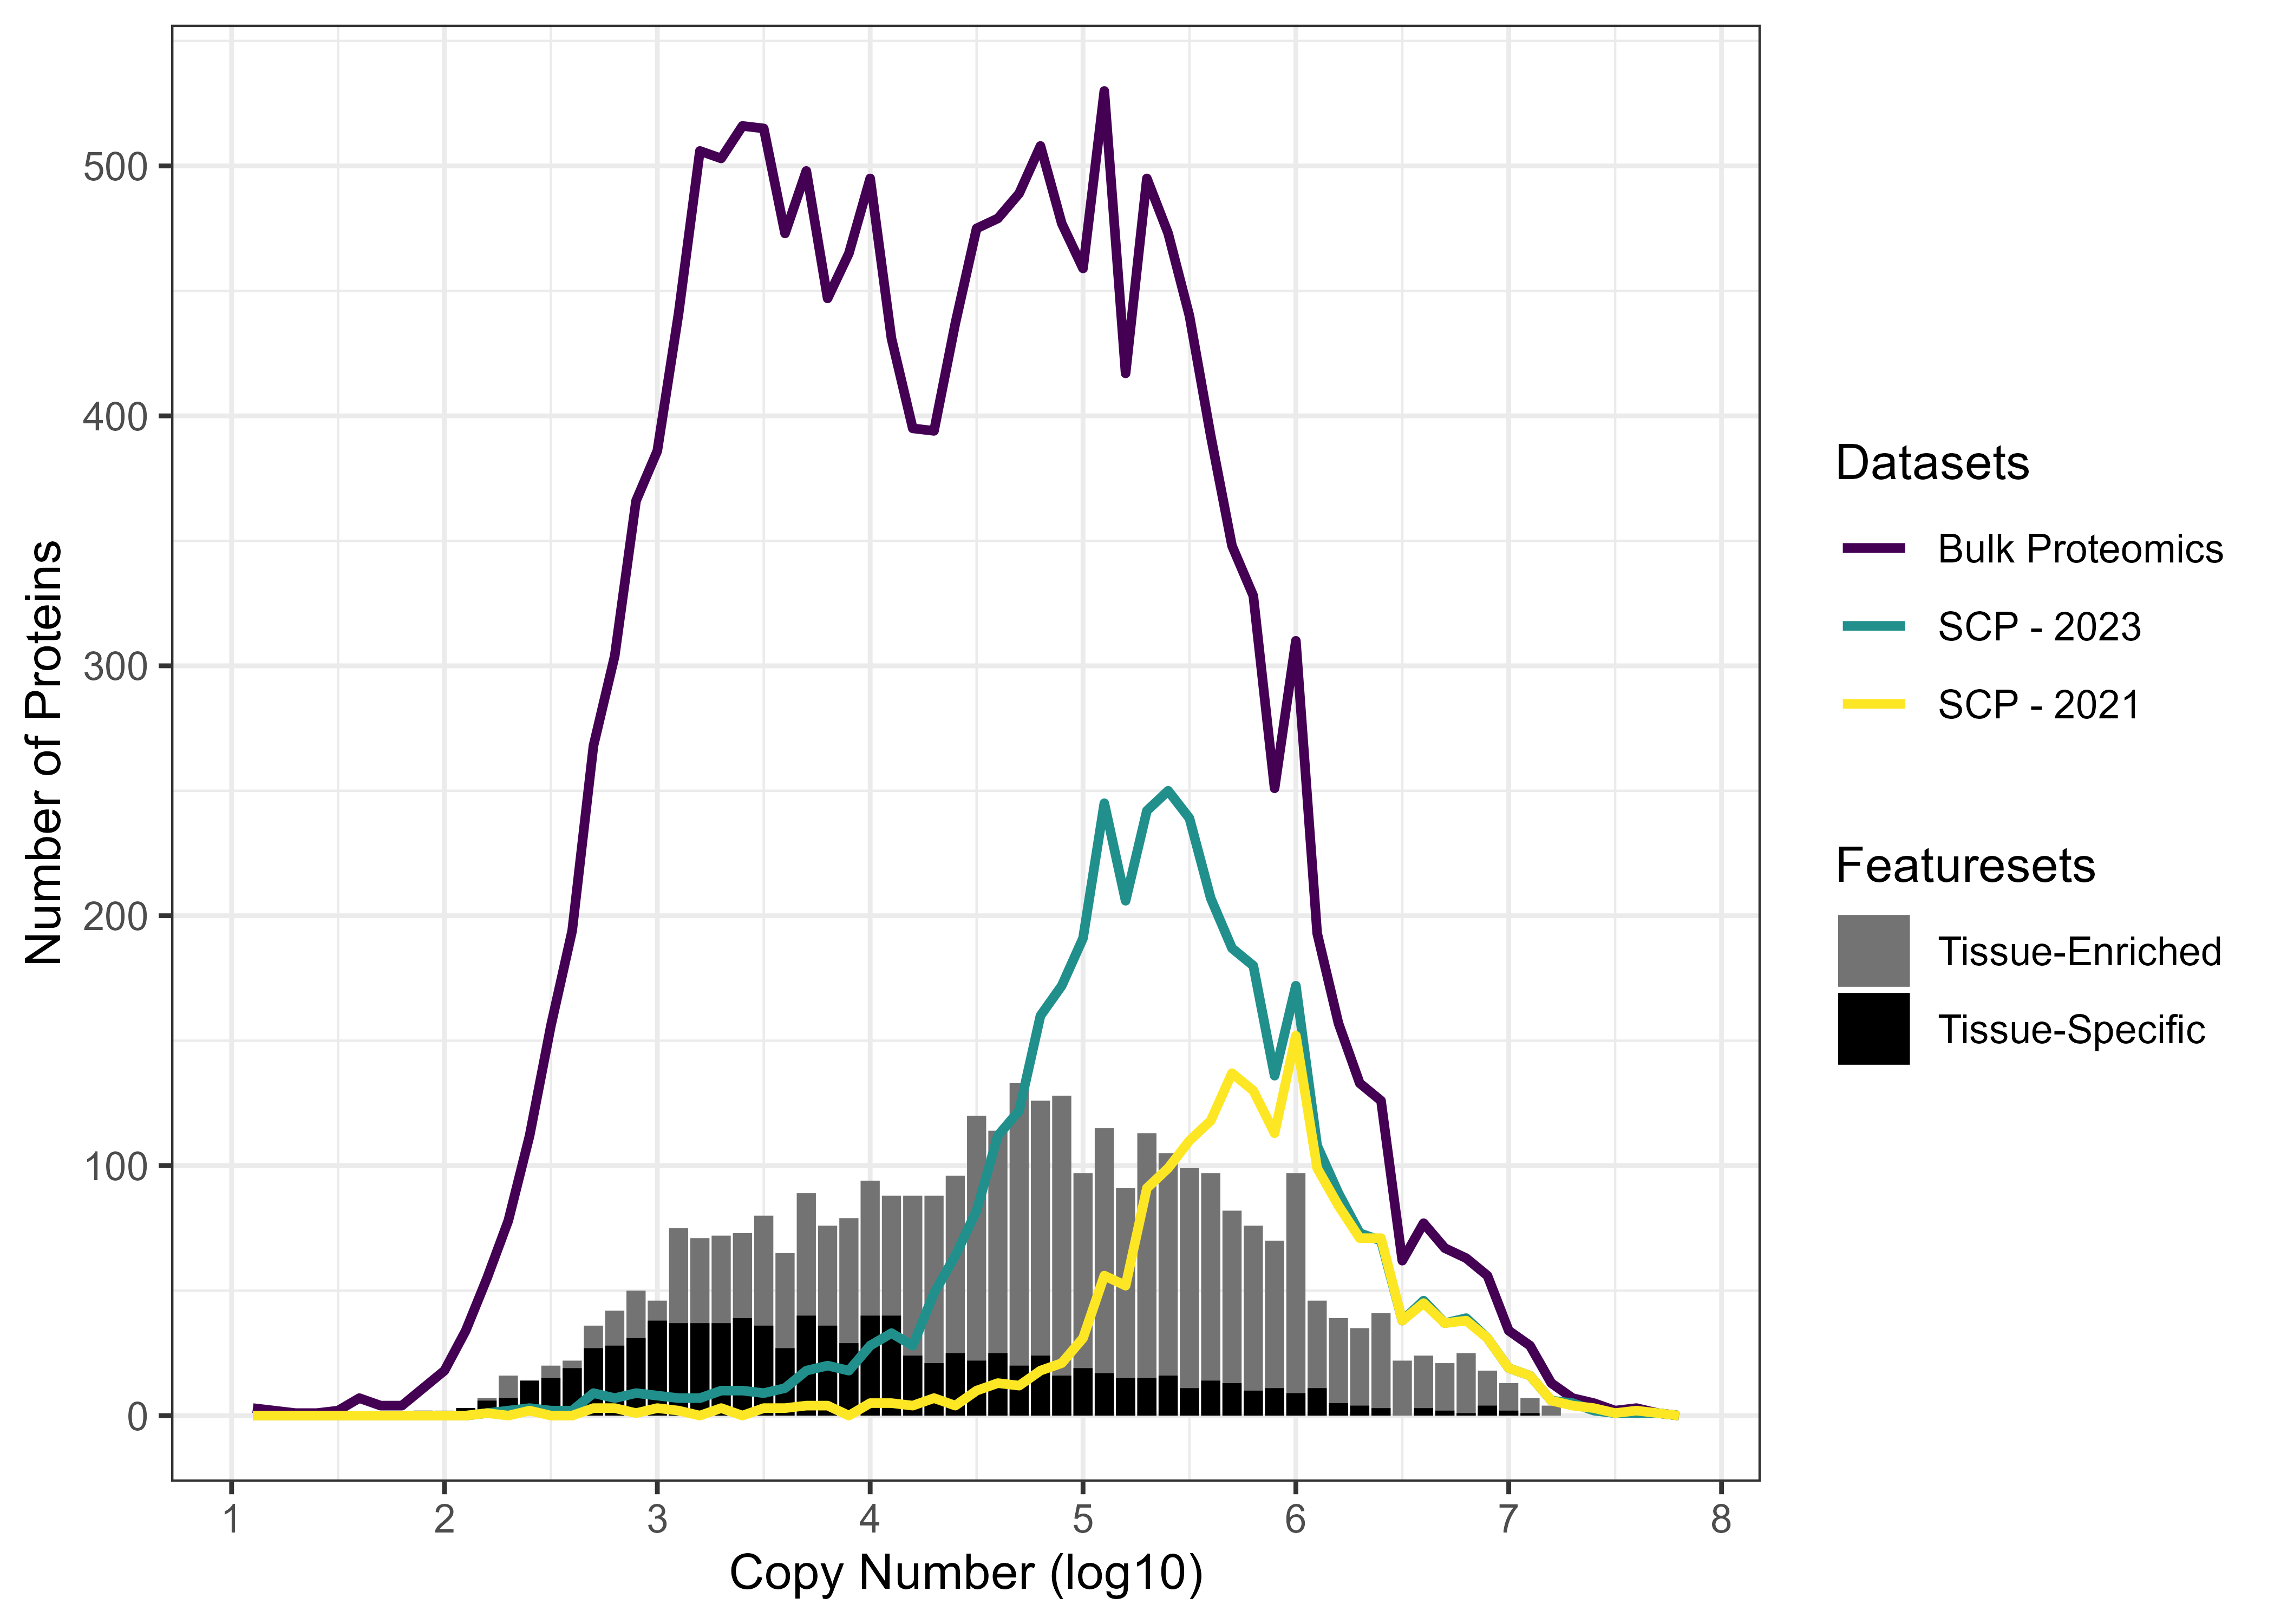

Recreate this plot in R.
library(tidyverse)
library(ragg)
library(viridis)



## Read in the data
### (1) list of TS proteins
### (2) list of TE proteins
### (3) protein information table from Hannah and Caleb and add TS/TE info
TS_ids <- read_tsv("ensembl_to_uniprot_TS.tsv") %>%
  filter(Reviewed == "reviewed") %>%
  filter(Organism == "Homo sapiens (Human)") %>%
  pull(Entry) %>%
  unique() %>%
  sort() %>%
  unlist()

TE_ids <- read_tsv("ensembl_to_uniprot_TE.tsv") %>%
  filter(Reviewed == "reviewed") %>%
  filter(Organism == "Homo sapiens (Human)") %>%
  pull(Entry) %>%
  unique() %>%
  sort() %>%
  unlist()

proteins <- read_tsv("proteins.tsv") %>%
  mutate(present_sc_new = select(., new_single_cell_F1:new_single_cell_F19) %>% rowSums(na.rm = TRUE)) %>%
  mutate(present_sc_old = select(., old_single_cell_F3:old_single_cell_F5) %>% rowSums(na.rm = TRUE)) %>%
  mutate(logscale = log10(bulk_abundance)) %>%
  mutate(tissue_specific = uniprot_id %in% TS_ids) %>%
  mutate(tissue_enriched = uniprot_id %in% TE_ids)


## Create bins for the x-axis of the plot
bins <- seq(1.1, 7.9, 0.1)
labels <- bins[-69] %>% paste()


## Create filtered data frames
new_sc = proteins %>%
  filter(present_sc_new > 0) %>%
  mutate(bins = factor(cut(logscale, breaks = bins, labels = labels), levels = labels))

old_sc <- proteins %>%
  filter(present_sc_old > 0) %>%
  mutate(bins = factor(cut(logscale, breaks = bins, labels = labels), levels = labels))

bulk <- proteins %>%
  filter(!is.na(bulk_abundance)) %>%
  mutate(bins = factor(cut(logscale, breaks = bins, labels = labels), levels = labels))

TS <- proteins %>%
  filter(tissue_specific == TRUE) %>%
  mutate(bins = factor(cut(logscale, breaks = bins, labels = labels), levels = labels))

TE <- proteins %>%
  filter(tissue_enriched == TRUE) %>%
  mutate(bins = factor(cut(logscale, breaks = bins, labels = labels), levels = labels))


## Value counts
new_sc_counts <- new_sc %>%
  group_by(bins, .drop = FALSE) %>%
  summarize(Count_New = n()) %>%
  arrange(desc(Count_New)) %>%
  filter(!is.na(bins))

old_sc_counts <- old_sc %>%
  group_by(bins, .drop = FALSE) %>%
  summarize(Count_Old = n()) %>%
  arrange(desc(Count_Old)) %>%
  filter(!is.na(bins))

bulk_counts <- bulk %>%
  group_by(bins, .drop = FALSE) %>%
  summarize(Count_Bulk = n()) %>%
  arrange(desc(Count_Bulk)) %>%
  filter(!is.na(bins))

TS_counts <- TS %>% 
  group_by(bins, .drop = FALSE) %>%
  summarize(Count_TS = n()) %>%
  arrange(desc(Count_TS)) %>%
  filter(!is.na(bins))

TE_counts <- TE %>% 
  group_by(bins, .drop = FALSE) %>%
  summarize(Count_TE = n()) %>%
  arrange(desc(Count_TE)) %>%
  filter(!is.na(bins))


## Combine counts tables into two: counts for the line distributions and 
##  counts for the features in the bar chart
combined_distributions <- new_sc_counts %>%
  full_join(old_sc_counts) %>%
  full_join(bulk_counts) %>%
  mutate(bins = as.numeric(as.character(bins))) %>%
  arrange(bins) %>%
  pivot_longer(Count_New:Count_Bulk, names_to = "dataset", values_to = "counts")

combined_features <- TS_counts %>%
  full_join(TE_counts) %>%
  mutate(bins = as.numeric(as.character(bins))) %>%
  arrange(bins) %>%
  mutate(fill = "filler")


## Create a line+bar plot
ggplot() +
  geom_bar(combined_features, mapping = aes(x = bins, y = Count_TE, fill = "Tissue-Enriched"), stat = "identity") +
  geom_bar(combined_features, mapping = aes(x = bins, y = Count_TS, fill = "Tissue-Specific"), stat = "identity") +
  geom_line(combined_distributions, mapping = aes(x = bins, y = counts, color = dataset), size = 1) +
  theme_bw() +
  labs(x = "Copy Number (log10)", y = "Number of Proteins", color = "Datasets", fill = "Featuresets") +
  scale_x_continuous(breaks = seq(1, 8, 1)) +
  scale_y_continuous(breaks = seq(0, 500, 100)) +
  scale_fill_manual(name = "Featuresets", breaks = c("Tissue-Enriched", "Tissue-Specific"), values=c("Tissue-Enriched" = "gray45", "Tissue-Specific" = "black")) +
  scale_color_viridis(discrete = TRUE, labels = c("Bulk Proteomics", "SCP - 2023", "SCP - 2021")) + 
  guides(linewidth = "none",
         fill = guide_legend(order = 2),
         color = guide_legend(order = 1))


## Save the plot
ggsave("Figure_1.png", dpi = 600, units = "in", height = 5, width = 7)


